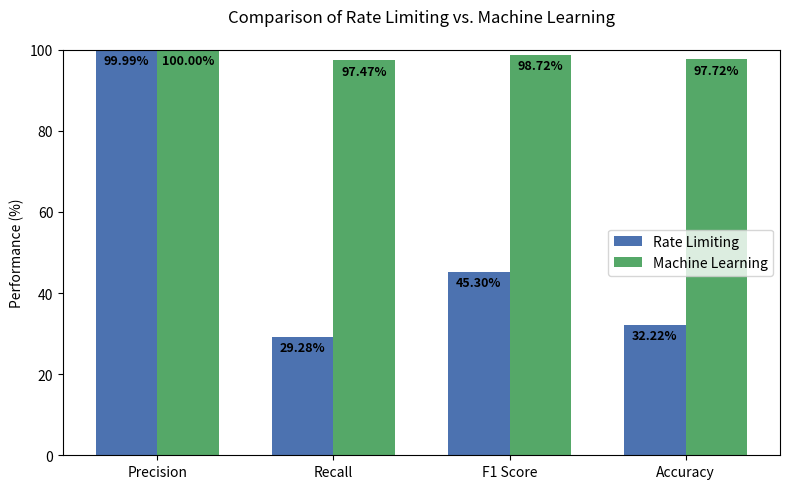

This figure's Python source:
import matplotlib.pyplot as plt
import numpy as np

# Example metric values (replace with your actual results)
metrics = ["Precision", "Recall", "F1 Score", "Accuracy"]
rate_limiting_values = [99.99, 29.28, 45.30, 32.22]  # in percent
ml_values = [100, 97.47, 98.72, 97.72]  # in percent

x = np.arange(len(metrics))  # label locations
width = 0.35  # bar width

fig, ax = plt.subplots(figsize=(8, 5))
bars1 = ax.bar(x - width/2, rate_limiting_values, width, label="Rate Limiting", color="#4C72B0")
bars2 = ax.bar(x + width/2, ml_values, width, label="Machine Learning", color="#55A868")

# Labels & titles
ax.set_ylabel("Performance (%)")
ax.set_title("Comparison of Rate Limiting vs. Machine Learning", pad=20)
ax.set_xticks(x)
ax.set_xticklabels(metrics)
ax.set_ylim(0, 100)
ax.legend()

# Annotate bars with values
for bars in [bars1, bars2]:
    for bar in bars:
        height = bar.get_height()
        ax.annotate(f'{height:.2f}%', 
                    xy=(bar.get_x() + bar.get_width() / 2, height - 5),
                    xytext=(0, 2),  # 2 points vertical offset
                    textcoords="offset points",
                    ha='center', va='bottom',
                    fontweight='bold', fontsize=9)

plt.subplots_adjust(top=0.88)
plt.tight_layout()
plt.show()
